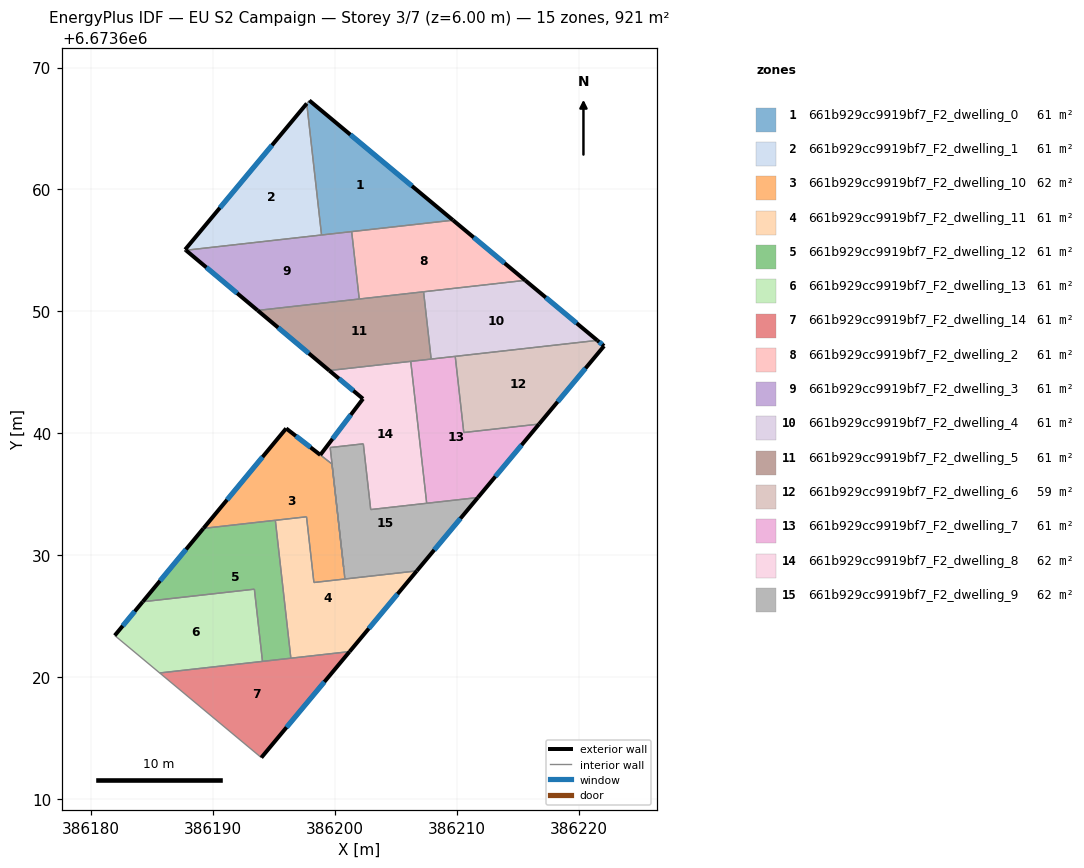
=== STOREY PLAN SPEC (per zone: floor XY polygon, exterior-wall plan segments, windows/doors) ===
zone 1: 661b929cc9919bf7_F2_dwelling_0  (61.4 m²)
  floor: (386209.67, 6673657.48) (386198.89, 6673656.27) (386197.68, 6673667.05) (386197.89, 6673667.30)
  exterior wall: (386209.67, 6673657.48) – (386197.89, 6673667.30)  [15.3 m]
    window: (386206.31, 6673660.29) – (386201.25, 6673664.50)  [8.5 m²]
  interior walls: 4
zone 2: 661b929cc9919bf7_F2_dwelling_1  (61.4 m²)
  floor: (386197.68, 6673667.05) (386198.89, 6673656.27) (386187.77, 6673655.02) (386187.70, 6673655.07)
  exterior wall: (386187.70, 6673655.07) – (386187.77, 6673655.02)  [0.1 m]
  exterior wall: (386197.68, 6673667.05) – (386187.70, 6673655.07)  [15.6 m]
    window: (386194.83, 6673663.63) – (386190.55, 6673658.49)  [8.6 m²]
  interior walls: 2
zone 3: 661b929cc9919bf7_F2_dwelling_10  (61.7 m²)
  floor: (386199.74, 6673637.49) (386200.80, 6673628.05) (386198.26, 6673627.77) (386197.66, 6673633.16) (386189.20, 6673632.21) (386195.99, 6673640.40)
  exterior wall: (386195.99, 6673640.40) – (386189.20, 6673632.21)  [10.6 m]
    window: (386194.05, 6673638.06) – (386191.14, 6673634.55)  [5.9 m²]
  exterior wall: (386198.79, 6673638.23) – (386195.99, 6673640.40)  [3.5 m]
    window: (386197.99, 6673638.85) – (386196.79, 6673639.78)  [2.0 m²]
  interior walls: 7
zone 4: 661b929cc9919bf7_F2_dwelling_11  (61.4 m²)
  floor: (386206.70, 6673628.72) (386201.19, 6673622.10) (386196.37, 6673621.56) (386195.10, 6673632.87) (386197.66, 6673633.16) (386198.26, 6673627.77)
  exterior wall: (386201.19, 6673622.10) – (386206.70, 6673628.72)  [8.6 m]
    window: (386202.77, 6673623.99) – (386205.13, 6673626.83)  [4.7 m²]
  interior walls: 6
zone 5: 661b929cc9919bf7_F2_dwelling_12  (61.4 m²)
  floor: (386195.10, 6673632.87) (386196.37, 6673621.56) (386194.05, 6673621.29) (386193.38, 6673627.22) (386184.22, 6673626.19) (386189.20, 6673632.21)
  exterior wall: (386189.20, 6673632.21) – (386184.22, 6673626.19)  [7.8 m]
    window: (386187.78, 6673630.49) – (386185.64, 6673627.91)  [4.3 m²]
  interior walls: 5
zone 6: 661b929cc9919bf7_F2_dwelling_13  (61.4 m²)
  floor: (386193.38, 6673627.22) (386194.05, 6673621.29) (386185.61, 6673620.35) (386181.93, 6673623.42) (386184.22, 6673626.19)
  exterior wall: (386184.22, 6673626.19) – (386181.93, 6673623.42)  [3.6 m]
    window: (386183.57, 6673625.40) – (386182.58, 6673624.21)  [2.0 m²]
  interior walls: 4
zone 7: 661b929cc9919bf7_F2_dwelling_14  (61.4 m²)
  floor: (386201.19, 6673622.10) (386193.95, 6673613.40) (386185.61, 6673620.35)
  exterior wall: (386193.95, 6673613.40) – (386201.19, 6673622.10)  [11.3 m]
    window: (386196.02, 6673615.89) – (386199.12, 6673619.61)  [6.2 m²]
  interior walls: 4
zone 8: 661b929cc9919bf7_F2_dwelling_2  (61.4 m²)
  floor: (386215.59, 6673652.55) (386201.98, 6673651.02) (386201.36, 6673656.55) (386209.67, 6673657.48)
  exterior wall: (386215.59, 6673652.55) – (386209.67, 6673657.48)  [7.7 m]
    window: (386213.90, 6673653.96) – (386211.36, 6673656.07)  [4.2 m²]
  interior walls: 4
zone 9: 661b929cc9919bf7_F2_dwelling_3  (61.4 m²)
  floor: (386201.36, 6673656.55) (386201.98, 6673651.02) (386193.65, 6673650.08) (386187.77, 6673655.02)
  exterior wall: (386187.77, 6673655.02) – (386193.65, 6673650.08)  [7.7 m]
    window: (386189.45, 6673653.61) – (386191.97, 6673651.49)  [4.2 m²]
  interior walls: 4
zone 10: 661b929cc9919bf7_F2_dwelling_4  (61.4 m²)
  floor: (386221.51, 6673647.62) (386207.88, 6673646.09) (386207.26, 6673651.61) (386215.59, 6673652.55)
  exterior wall: (386221.51, 6673647.62) – (386215.59, 6673652.55)  [7.7 m]
    window: (386219.82, 6673649.03) – (386217.28, 6673651.14)  [4.2 m²]
  interior walls: 4
zone 11: 661b929cc9919bf7_F2_dwelling_5  (61.4 m²)
  floor: (386207.26, 6673651.61) (386207.88, 6673646.09) (386199.52, 6673645.15) (386193.65, 6673650.08)
  exterior wall: (386193.65, 6673650.08) – (386199.52, 6673645.15)  [7.7 m]
    window: (386195.33, 6673648.67) – (386197.85, 6673646.56)  [4.2 m²]
  interior walls: 5
zone 12: 661b929cc9919bf7_F2_dwelling_6  (59.4 m²)
  floor: (386222.06, 6673647.16) (386216.73, 6673640.76) (386210.56, 6673640.07) (386209.85, 6673646.31) (386221.51, 6673647.62)
  exterior wall: (386216.73, 6673640.76) – (386222.06, 6673647.16)  [8.3 m]
    window: (386218.25, 6673642.59) – (386220.54, 6673645.33)  [4.6 m²]
  exterior wall: (386222.06, 6673647.16) – (386221.51, 6673647.62)  [0.7 m]
    window: (386221.90, 6673647.29) – (386221.66, 6673647.49)  [0.4 m²]
  interior walls: 3
zone 13: 661b929cc9919bf7_F2_dwelling_7  (61.4 m²)
  floor: (386216.73, 6673640.76) (386211.71, 6673634.74) (386207.51, 6673634.26) (386206.21, 6673645.90) (386209.85, 6673646.31) (386210.56, 6673640.07)
  exterior wall: (386211.71, 6673634.74) – (386216.73, 6673640.76)  [7.8 m]
    window: (386213.15, 6673636.46) – (386215.30, 6673639.04)  [4.3 m²]
  interior walls: 6
zone 14: 661b929cc9919bf7_F2_dwelling_8  (62.1 m²)
  floor: (386206.21, 6673645.90) (386207.51, 6673634.26) (386202.92, 6673633.75) (386202.32, 6673639.14) (386199.60, 6673638.83) (386200.69, 6673629.04) (386199.74, 6673637.49) (386198.79, 6673638.23) (386202.29, 6673642.83) (386199.52, 6673645.15)
  exterior wall: (386202.29, 6673642.83) – (386198.79, 6673638.23)  [5.8 m]
    window: (386201.29, 6673641.52) – (386199.79, 6673639.55)  [3.2 m²]
  exterior wall: (386199.52, 6673645.15) – (386202.29, 6673642.83)  [3.6 m]
    window: (386200.31, 6673644.49) – (386201.50, 6673643.50)  [2.0 m²]
  interior walls: 8
zone 15: 661b929cc9919bf7_F2_dwelling_9  (62.3 m²)
  floor: (386211.71, 6673634.74) (386206.70, 6673628.72) (386200.80, 6673628.05) (386200.70, 6673629.04) (386199.60, 6673638.83) (386202.32, 6673639.14) (386202.92, 6673633.75)
  exterior wall: (386206.70, 6673628.72) – (386211.71, 6673634.74)  [7.8 m]
    window: (386208.13, 6673630.44) – (386210.28, 6673633.02)  [4.3 m²]
  interior walls: 7

=== DERIVED (storey summary) ===
Building: EU S2 Campaign
Storey: 3 of 7  (floor level z = 6.00 m)
Storey gross floor area: 920.6 m²
Zones on this storey: 15
  - 661b929cc9919bf7_F2_dwelling_0: floor 61.4 m²; exterior wall 15.3 m (46.0 m²); 1 window(s) 8.5 m²; WWR 18.4%
  - 661b929cc9919bf7_F2_dwelling_1: floor 61.4 m²; exterior wall 15.7 m (47.0 m²); 1 window(s) 8.6 m²; WWR 18.3%
  - 661b929cc9919bf7_F2_dwelling_10: floor 61.7 m²; exterior wall 14.2 m (42.6 m²); 2 window(s) 7.8 m²; WWR 18.4%
  - 661b929cc9919bf7_F2_dwelling_11: floor 61.4 m²; exterior wall 8.6 m (25.8 m²); 1 window(s) 4.7 m²; WWR 18.4%
  - 661b929cc9919bf7_F2_dwelling_12: floor 61.4 m²; exterior wall 7.8 m (23.4 m²); 1 window(s) 4.3 m²; WWR 18.4%
  - 661b929cc9919bf7_F2_dwelling_13: floor 61.4 m²; exterior wall 3.6 m (10.8 m²); 1 window(s) 2.0 m²; WWR 18.4%
  - 661b929cc9919bf7_F2_dwelling_14: floor 61.4 m²; exterior wall 11.3 m (33.9 m²); 1 window(s) 6.2 m²; WWR 18.4%
  - 661b929cc9919bf7_F2_dwelling_2: floor 61.4 m²; exterior wall 7.7 m (23.1 m²); 1 window(s) 4.2 m²; WWR 18.4%
  - 661b929cc9919bf7_F2_dwelling_3: floor 61.4 m²; exterior wall 7.7 m (23.0 m²); 1 window(s) 4.2 m²; WWR 18.4%
  - 661b929cc9919bf7_F2_dwelling_4: floor 61.4 m²; exterior wall 7.7 m (23.1 m²); 1 window(s) 4.2 m²; WWR 18.4%
  - 661b929cc9919bf7_F2_dwelling_5: floor 61.4 m²; exterior wall 7.7 m (23.0 m²); 1 window(s) 4.2 m²; WWR 18.4%
  - 661b929cc9919bf7_F2_dwelling_6: floor 59.4 m²; exterior wall 9.1 m (27.2 m²); 2 window(s) 5.0 m²; WWR 18.4%
  - 661b929cc9919bf7_F2_dwelling_7: floor 61.4 m²; exterior wall 7.8 m (23.5 m²); 1 window(s) 4.3 m²; WWR 18.4%
  - 661b929cc9919bf7_F2_dwelling_8: floor 62.1 m²; exterior wall 9.4 m (28.2 m²); 2 window(s) 5.2 m²; WWR 18.4%
  - 661b929cc9919bf7_F2_dwelling_9: floor 62.3 m²; exterior wall 7.8 m (23.5 m²); 1 window(s) 4.3 m²; WWR 18.4%
Zone adjacency (shared interzone walls):
  - 661b929cc9919bf7_F2_dwelling_0 ↔ 661b929cc9919bf7_F2_dwelling_1
  - 661b929cc9919bf7_F2_dwelling_0 ↔ 661b929cc9919bf7_F2_dwelling_2
  - 661b929cc9919bf7_F2_dwelling_0 ↔ 661b929cc9919bf7_F2_dwelling_3
  - 661b929cc9919bf7_F2_dwelling_1 ↔ 661b929cc9919bf7_F2_dwelling_3
  - 661b929cc9919bf7_F2_dwelling_10 ↔ 661b929cc9919bf7_F2_dwelling_11
  - 661b929cc9919bf7_F2_dwelling_10 ↔ 661b929cc9919bf7_F2_dwelling_12
  - 661b929cc9919bf7_F2_dwelling_10 ↔ 661b929cc9919bf7_F2_dwelling_8
  - 661b929cc9919bf7_F2_dwelling_10 ↔ 661b929cc9919bf7_F2_dwelling_9
  - 661b929cc9919bf7_F2_dwelling_11 ↔ 661b929cc9919bf7_F2_dwelling_12
  - 661b929cc9919bf7_F2_dwelling_11 ↔ 661b929cc9919bf7_F2_dwelling_14
  - 661b929cc9919bf7_F2_dwelling_11 ↔ 661b929cc9919bf7_F2_dwelling_9
  - 661b929cc9919bf7_F2_dwelling_12 ↔ 661b929cc9919bf7_F2_dwelling_13
  - 661b929cc9919bf7_F2_dwelling_12 ↔ 661b929cc9919bf7_F2_dwelling_14
  - 661b929cc9919bf7_F2_dwelling_13 ↔ 661b929cc9919bf7_F2_dwelling_14
  - 661b929cc9919bf7_F2_dwelling_2 ↔ 661b929cc9919bf7_F2_dwelling_3
  - 661b929cc9919bf7_F2_dwelling_2 ↔ 661b929cc9919bf7_F2_dwelling_4
  - 661b929cc9919bf7_F2_dwelling_2 ↔ 661b929cc9919bf7_F2_dwelling_5
  - 661b929cc9919bf7_F2_dwelling_3 ↔ 661b929cc9919bf7_F2_dwelling_5
  - 661b929cc9919bf7_F2_dwelling_4 ↔ 661b929cc9919bf7_F2_dwelling_5
  - 661b929cc9919bf7_F2_dwelling_4 ↔ 661b929cc9919bf7_F2_dwelling_6
  - 661b929cc9919bf7_F2_dwelling_4 ↔ 661b929cc9919bf7_F2_dwelling_7
  - 661b929cc9919bf7_F2_dwelling_5 ↔ 661b929cc9919bf7_F2_dwelling_7
  - 661b929cc9919bf7_F2_dwelling_5 ↔ 661b929cc9919bf7_F2_dwelling_8
  - 661b929cc9919bf7_F2_dwelling_6 ↔ 661b929cc9919bf7_F2_dwelling_7
  - 661b929cc9919bf7_F2_dwelling_7 ↔ 661b929cc9919bf7_F2_dwelling_8
  - 661b929cc9919bf7_F2_dwelling_7 ↔ 661b929cc9919bf7_F2_dwelling_9
  - 661b929cc9919bf7_F2_dwelling_8 ↔ 661b929cc9919bf7_F2_dwelling_9